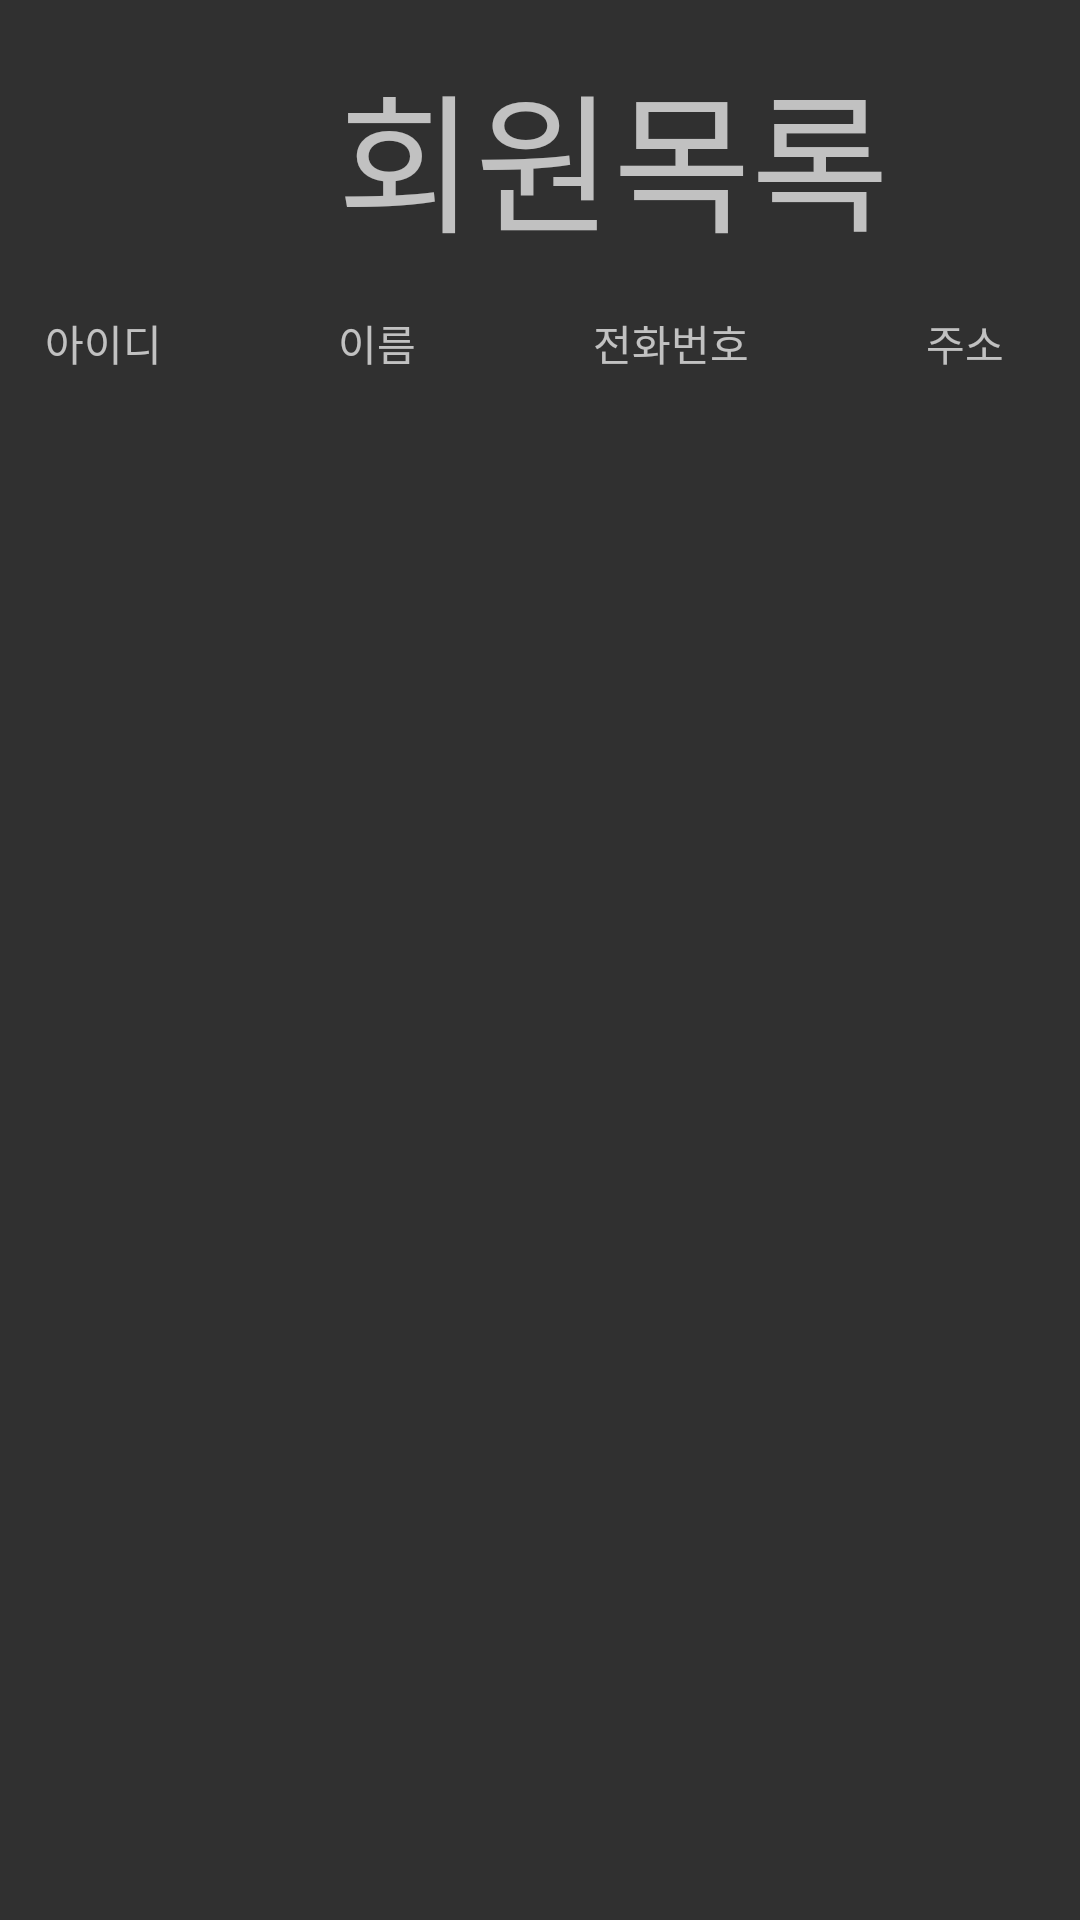

The Android layout XML behind this screen, and the referenced resources:
<!-- AndroidManifest.xml: application theme Theme.Mystudyapp -->
<!-- res/layout/activity_member_list.xml -->
<?xml version="1.0" encoding="utf-8"?>
<LinearLayout xmlns:android="http://schemas.android.com/apk/res/android"
    xmlns:app="http://schemas.android.com/apk/res-auto"
    xmlns:tools="http://schemas.android.com/tools"
    android:layout_width="match_parent"
    android:layout_height="match_parent"
    tools:context=".Join">

    <LinearLayout
        android:layout_width="409dp"
        android:layout_height="729dp"
        android:orientation="horizontal"
        tools:layout_editor_absoluteX="1dp"
        tools:layout_editor_absoluteY="1dp">

        <LinearLayout
            android:layout_width="0px"
            android:layout_height="match_parent"
            android:layout_weight="1"
            android:orientation="horizontal"></LinearLayout>

        <LinearLayout
            android:layout_width="0px"
            android:layout_height="match_parent"
            android:layout_weight="25"
            android:orientation="horizontal">

            <LinearLayout
                android:layout_width="match_parent"
                android:layout_height="match_parent"
                android:orientation="vertical">

                <LinearLayout
                    android:layout_width="match_parent"
                    android:layout_height="0px"
                    android:layout_weight="1"
                    android:layout_gravity="center"
                    android:gravity="center"
                    android:orientation="vertical">

                    <TextView
                        android:id="@+id/textView7"
                        android:layout_width="match_parent"
                        android:layout_height="wrap_content"
                        android:textSize="50dp"
                        android:layout_gravity="center"
                        android:gravity="center"
                        android:text="회원목록" />
                </LinearLayout>
                <LinearLayout
                    android:layout_width="match_parent"
                    android:layout_height="0px"
                    android:layout_weight="0.3"
                    android:orientation="vertical">

                    <LinearLayout
                        android:layout_width="match_parent"
                        android:layout_height="match_parent"
                        android:orientation="horizontal">

                        <TextView
                            android:layout_width="wrap_content"
                            android:layout_height="wrap_content"
                            android:layout_weight="1"
                            android:text="아이디" />

                        <TextView
                            android:layout_width="wrap_content"
                            android:layout_height="wrap_content"
                            android:layout_weight="1"
                            android:text="이름" />

                        <TextView
                            android:layout_width="wrap_content"
                            android:layout_height="wrap_content"
                            android:layout_weight="1"
                            android:text="전화번호" />

                        <TextView
                            android:layout_width="wrap_content"
                            android:layout_height="wrap_content"
                            android:layout_weight="1"
                            android:text="주소" />
                    </LinearLayout>
                </LinearLayout>
                <LinearLayout
                    android:layout_width="match_parent"
                    android:layout_height="0px"
                    android:layout_weight="5"
                    android:gravity="top
"
                    android:orientation="vertical">

                    <TextView
                        android:id="@+id/tvMemberList"
                        android:layout_width="match_parent"
                        android:layout_height="wrap_content"
                        android:text="" />
                </LinearLayout>

                <LinearLayout
                    android:layout_width="match_parent"
                    android:layout_height="0dp"
                    android:layout_weight="0.7"
                    android:orientation="horizontal">

                    <Button
                        android:id="@+id/btnBotList"
                        android:layout_width="wrap_content"
                        android:layout_height="wrap_content"
                        android:layout_weight="1"
                        android:textSize="15dp"
                        android:text="회원목록" />

                    <Button
                        android:id="@+id/btnBotEdit"
                        android:layout_width="wrap_content"
                        android:layout_height="wrap_content"
                        android:layout_weight="1"
                        android:textSize="15dp"
                        android:text="회원수정" />

                    <Button
                        android:id="@+id/btnBotDel"
                        android:layout_width="wrap_content"
                        android:layout_height="wrap_content"
                        android:layout_weight="1"
                        android:textSize="15dp"
                        android:text="회원삭제" />
                </LinearLayout>
            </LinearLayout>

        </LinearLayout>

        <LinearLayout
            android:layout_width="0px"
            android:layout_height="match_parent"
            android:layout_weight="1"
            android:orientation="horizontal"></LinearLayout>
    </LinearLayout>
</LinearLayout>
<!-- resources referenced by this layout -->
<resources>
  <style name="Theme.Mystudyapp" parent="Theme.AppCompat.NoActionBar">
          
          <item name="colorPrimary">@color/purple_500</item>
          <item name="colorPrimaryVariant">@color/purple_700</item>
          <item name="colorOnPrimary">@color/white</item>
          
          <item name="colorSecondary">@color/teal_200</item>
          <item name="colorSecondaryVariant">@color/teal_700</item>
          <item name="colorOnSecondary">@color/black</item>
          
          <item name="android:statusBarColor">?attr/colorPrimaryVariant</item>
          
      </style>
  <!-- not gathered from this repository: default colours our renderer supplied (Android Studio template values) -->
  <color name="purple_500">#FF6200EE</color>
  <color name="purple_700">#FF3700B3</color>
  <color name="teal_200">#FF03DAC5</color>
  <color name="teal_700">#FF018786</color>
  <color name="black">#FF000000</color>
  <color name="white">#FFFFFFFF</color>
</resources>
